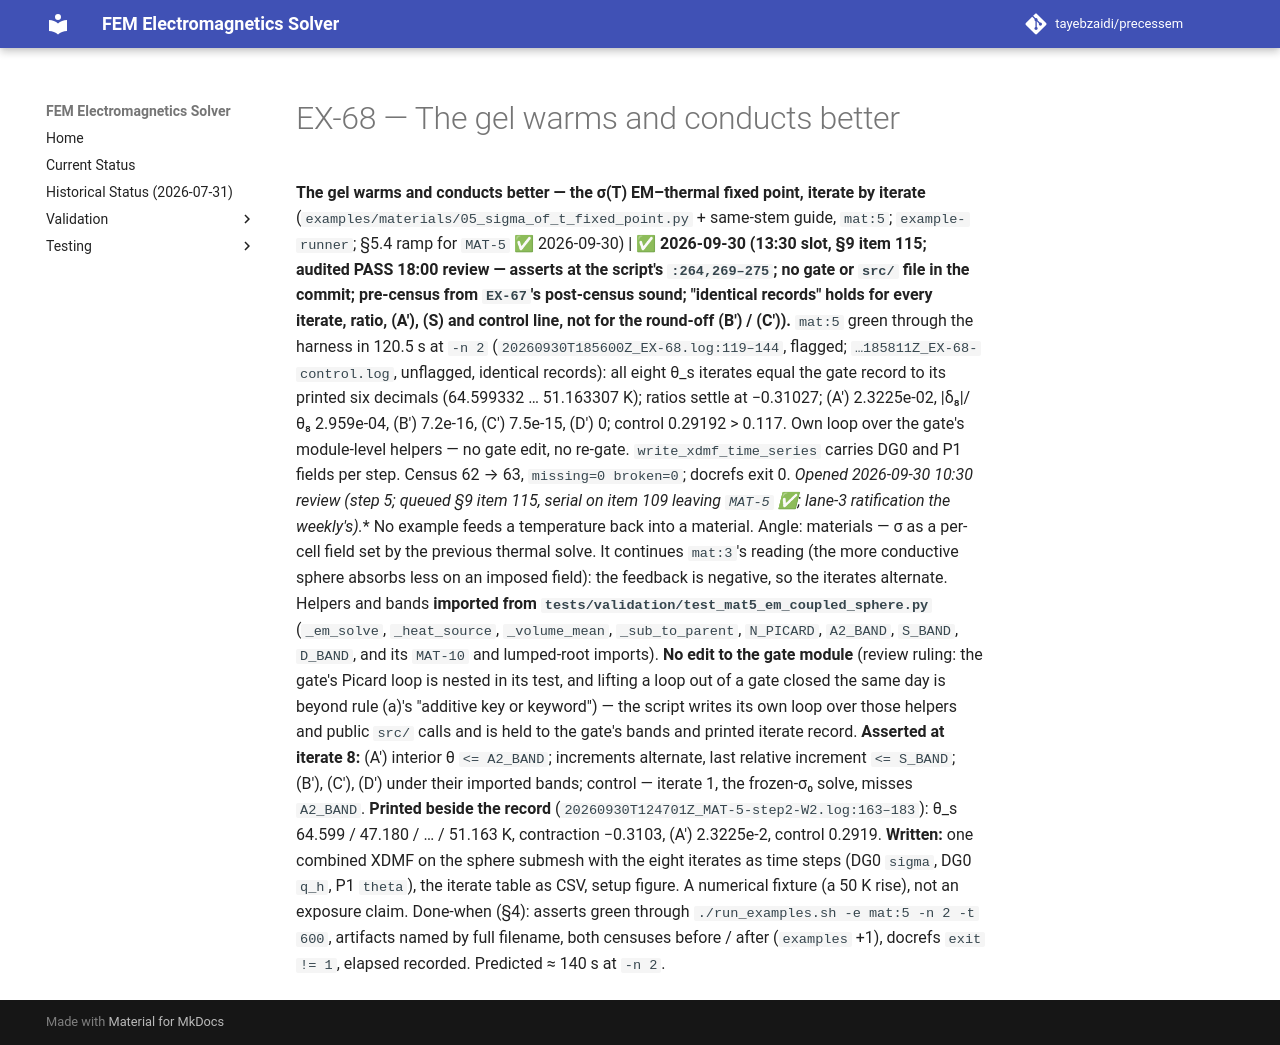

repository: tayebzaidi/precessem · page: planning/chunks/EX-68/index.html · generator: mkdocs

# EX-68 — The gel warms and conducts better

 **The gel warms and conducts better — the σ(T) EM–thermal fixed point, iterate by iterate** (`examples/materials/05_sigma_of_t_fixed_point.py` + same-stem guide, `mat:5`; `example-runner`; §5.4 ramp for `MAT-5` ✅ 2026-09-30) | ✅ **2026-09-30 (13:30 slot, §9 item 115; audited PASS 18:00 review — asserts at the script's `:264,269–275`; no gate or `src/` file in the commit; pre-census from `EX-67`'s post-census sound; "identical records" holds for every iterate, ratio, (A′), (S) and control line, not for the round-off (B′) / (C′)).** `mat:5` green through the harness in 120.5 s at `-n 2` (`20260930T185600Z_EX-68.log:119–144`, flagged; `…185811Z_EX-68-control.log`, unflagged, identical records): all eight θ_s iterates equal the gate record to its printed six decimals (64.599332 … 51.163307 K); ratios settle at −0.31027; (A′) 2.3225e-02, \|δ₈\|/θ₈ 2.959e-04, (B′) 7.2e-16, (C′) 7.5e-15, (D′) 0; control 0.29192 > 0.117. Own loop over the gate's module-level helpers — no gate edit, no re-gate. `write_xdmf_time_series` carries DG0 and P1 fields per step. Census 62 → 63, `missing=0 broken=0`; docrefs exit 0. *Opened 2026-09-30 10:30 review (step 5; queued §9 item 115, serial on item 109 leaving `MAT-5` ✅; lane-3 ratification the weekly's).** No example feeds a temperature back into a material. Angle: materials — σ as a per-cell field set by the previous thermal solve. It continues `mat:3`'s reading (the more conductive sphere absorbs less on an imposed field): the feedback is negative, so the iterates alternate. Helpers and bands **imported from `tests/validation/test_mat5_em_coupled_sphere.py`** (`_em_solve`, `_heat_source`, `_volume_mean`, `_sub_to_parent`, `N_PICARD`, `A2_BAND`, `S_BAND`, `D_BAND`, and its `MAT-10` and lumped-root imports). **No edit to the gate module** (review ruling: the gate's Picard loop is nested in its test, and lifting a loop out of a gate closed the same day is beyond rule (a)'s "additive key or keyword") — the script writes its own loop over those helpers and public `src/` calls and is held to the gate's bands and printed iterate record. **Asserted at iterate 8:** (A′) interior θ `<= A2_BAND`; increments alternate, last relative increment `<= S_BAND`; (B′), (C′), (D′) under their imported bands; control — iterate 1, the frozen-σ₀ solve, misses `A2_BAND`. **Printed beside the record** (`20260930T124701Z_MAT-5-step2-W2.log:163–183`): θ_s 64.599 / 47.180 / … / 51.163 K, contraction −0.3103, (A′) 2.3225e-2, control 0.2919. **Written:** one combined XDMF on the sphere submesh with the eight iterates as time steps (DG0 `sigma`, DG0 `q_h`, P1 `theta`), the iterate table as CSV, setup figure. A numerical fixture (a 50 K rise), not an exposure claim. Done-when (§4): asserts green through `./run_examples.sh -e mat:5 -n 2 -t 600`, artifacts named by full filename, both censuses before / after (`examples` +1), docrefs `exit != 1`, elapsed recorded. Predicted ≈ 140 s at `-n 2`. 
